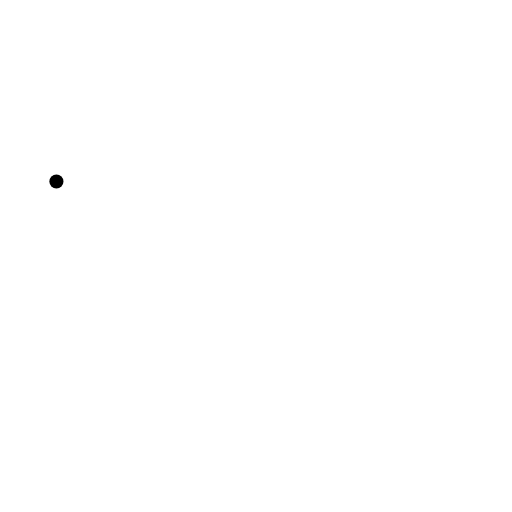
t = 0.00 s
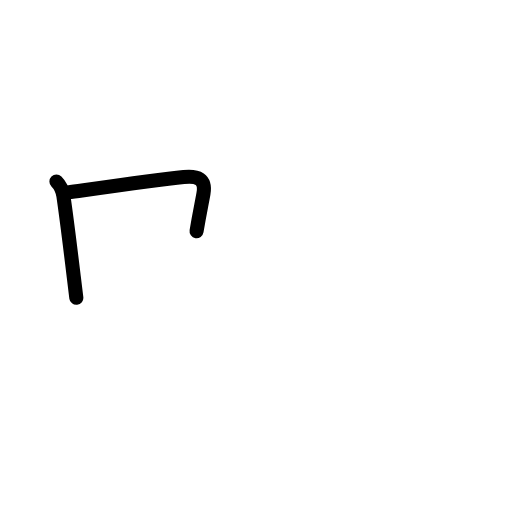
t = 1.83 s
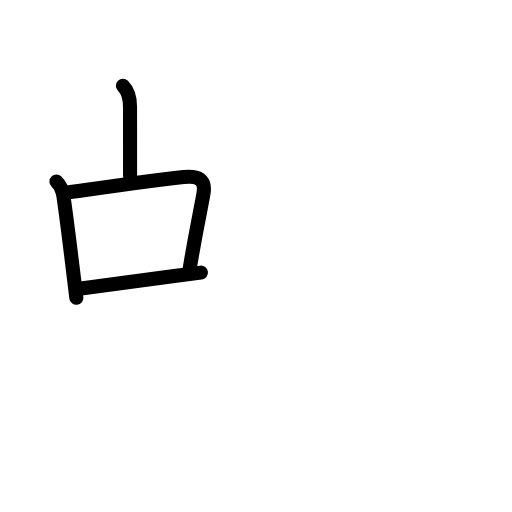
t = 3.63 s
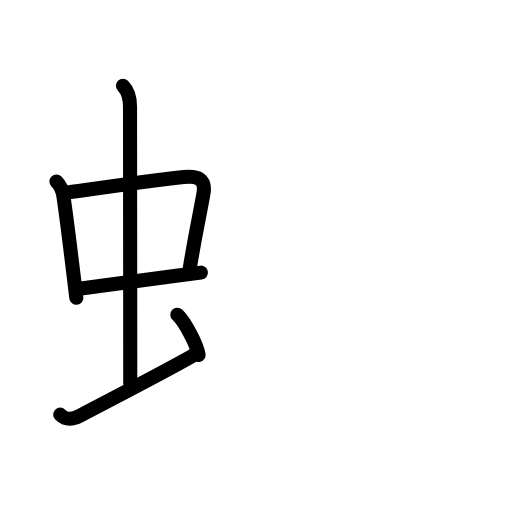
t = 5.50 s
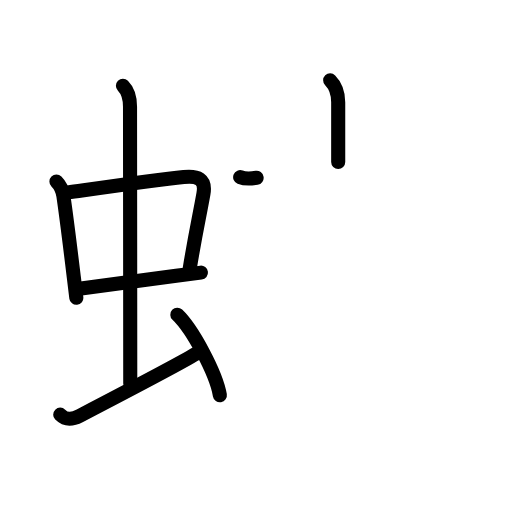
t = 7.17 s
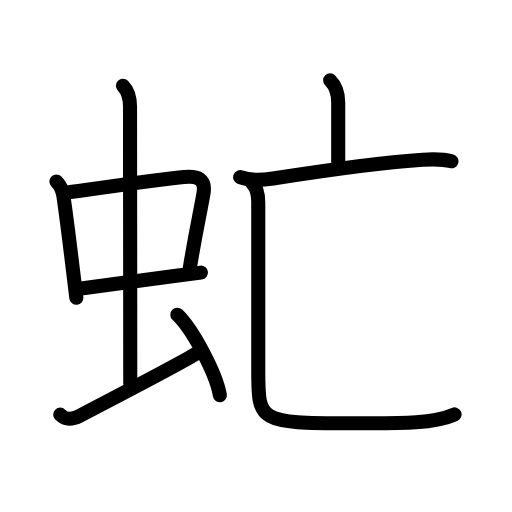
t = 9.00 s

The animated SVG that drew these frames (rendered in a browser with its animation timeline set to each time). Animation: 30 SMIL elements (animate=30); one cycle of 9.00 s.

<?xml version="1.0" encoding="UTF-8"?>
<!--
AniKanjiVG is licensed by CC-BY-SA Paul C. Sommerhoff (https://bitbucket.org/sommerhoff/anikanjivg).
AniKanjiVG uses KanjiVG which is licensed by CC-BY-SA Ulrich Apel (http://kanjivg.tagaini.net).
See also http://creativecommons.org/licenses/by-sa/3.0/
-->
<svg xmlns:kvg='http://kanjivg.tagaini.net' xmlns='http://www.w3.org/2000/svg' width='109' height='109' viewBox='0 0 109 109' style='fill:none;stroke:#000000;stroke-width:3;stroke-linecap:round;stroke-linejoin:round;' id="kvg:kanji_0867b"><g id="kvg:0867b" kvg:element="虻"><g id="kvg:0867b-g1" kvg:element="虫" kvg:position="left" kvg:radical="general"><g id="kvg:0867b-g2" kvg:element="中"><g id="kvg:0867b-g3" kvg:element="口"><path id="kvg:0867b-s1" kvg:type="㇑" d="M12.01,38.65c0.89,0.89,1.32,1.93,1.49,3.1c0.69,4.73,1.47,11.11,2.2,17.12c0.19,1.54,0.37,3.07,0.55,4.53"><animate attributeName="d" begin="0.0s" dur="0.3333333333333333s" from="M12.01,38.65C12.01,38.65,12.01,38.65,12.01,38.65" to="M12.01,38.65c0.89,0.89,1.32,1.93,1.49,3.1" />
<animate attributeName="d" begin="0.3333333333333333s" dur="0.3333333333333333s" from="M12.01,38.65c0.89,0.89,1.32,1.93,1.49,3.1c0,0,0,0,0,0,0" to="M12.01,38.65c0.89,0.89,1.32,1.93,1.49,3.1c0.69,4.73,1.47,11.11,2.2,17.12" />
<animate attributeName="d" begin="0.6666666666666666s" dur="0.3333333333333333s" from="M12.01,38.65c0.89,0.89,1.32,1.93,1.49,3.1c0.69,4.73,1.47,11.11,2.2,17.12c0,0,0,0,0,0,0" to="M12.01,38.65c0.89,0.89,1.32,1.93,1.49,3.1c0.69,4.73,1.47,11.11,2.2,17.12c0.19,1.54,0.37,3.07,0.55,4.53" />
</path>
<path id="kvg:0867b-s2" kvg:type="㇕b" d="M14.47,40.98c6.25-0.88,18.6-2.68,24.65-3.3c2.92-0.3,4.76,0.34,4.19,3.58c-0.82,4.65-1.66,8.19-2.93,15.96"><animate attributeName="d" begin="1.0s" dur="0.3333333333333333s" from="M14.47,40.98C14.47,40.98,14.47,40.98,14.47,40.98" to="M14.47,40.98c6.25-0.88,18.6-2.68,24.65-3.3" />
<animate attributeName="d" begin="1.3333333333333333s" dur="0.3333333333333333s" from="M14.47,40.98c6.25-0.88,18.6-2.68,24.65-3.3c0,0,0,0,0,0,0" to="M14.47,40.98c6.25-0.88,18.6-2.68,24.65-3.3c2.92-0.3,4.76,0.34,4.19,3.58" />
<animate attributeName="d" begin="1.6666666666666665s" dur="0.3333333333333333s" from="M14.47,40.98c6.25-0.88,18.6-2.68,24.65-3.3c2.92-0.3,4.76,0.34,4.19,3.58c0,0,0,0,0,0,0" to="M14.47,40.98c6.25-0.88,18.6-2.68,24.65-3.3c2.92-0.3,4.76,0.34,4.19,3.58c-0.82,4.65-1.66,8.19-2.93,15.96" />
<animate attributeName="d" begin="0s" dur="1.0s" from="M-100,-100" to="M-100,-100" />
</path>
<path id="kvg:0867b-s3" kvg:type="㇐b" d="M17.26,61.43c4.84-0.64,13.12-1.82,20.24-2.74c1.87-0.24,3.65-0.46,5.28-0.65"><animate attributeName="d" begin="2.0s" dur="0.5s" from="M17.26,61.43C17.26,61.43,17.26,61.43,17.26,61.43" to="M17.26,61.43c4.84-0.64,13.12-1.82,20.24-2.74" />
<animate attributeName="d" begin="2.5s" dur="0.5s" from="M17.26,61.43c4.84-0.64,13.12-1.82,20.24-2.74c0,0,0,0,0,0,0" to="M17.26,61.43c4.84-0.64,13.12-1.82,20.24-2.74c1.87-0.24,3.65-0.46,5.28-0.65" />
<animate attributeName="d" begin="0s" dur="2.0s" from="M-100,-100" to="M-100,-100" />
</path>
</g>
<g id="kvg:0867b-g4" kvg:element="丨"><path id="kvg:0867b-s4" kvg:type="㇑a" d="M26.17,18.25c1.23,1.23,1.51,2.88,1.51,4.47c0,4.78,0.05,45.53,0.05,58.91"><animate attributeName="d" begin="3.0s" dur="0.5s" from="M26.17,18.25C26.17,18.25,26.17,18.25,26.17,18.25" to="M26.17,18.25c1.23,1.23,1.51,2.88,1.51,4.47" />
<animate attributeName="d" begin="3.5s" dur="0.5s" from="M26.17,18.25c1.23,1.23,1.51,2.88,1.51,4.47c0,0,0,0,0,0,0" to="M26.17,18.25c1.23,1.23,1.51,2.88,1.51,4.47c0,4.78,0.05,45.53,0.05,58.91" />
<animate attributeName="d" begin="0s" dur="3.0s" from="M-100,-100" to="M-100,-100" />
</path>
</g>
</g>
<path id="kvg:0867b-s5" kvg:type="㇀" d="M12.82,88.27c1.35,1.35,2.72,1,4.19,0.24C22.43,85.69,39.02,77,41.62,75.38"><animate attributeName="d" begin="4.0s" dur="0.5s" from="M12.82,88.27C12.82,88.27,12.82,88.27,12.82,88.27" to="M12.82,88.27c1.35,1.35,2.72,1,4.19,0.24" />
<animate attributeName="d" begin="4.5s" dur="0.5s" from="M12.82,88.27c1.35,1.35,2.72,1,4.19,0.24c0,0,0,0,0,0,0" to="M12.82,88.27c1.35,1.35,2.72,1,4.19,0.24C22.43,85.69,39.02,77,41.62,75.38" />
<animate attributeName="d" begin="0s" dur="4.0s" from="M-100,-100" to="M-100,-100" />
</path>
<path id="kvg:0867b-s6" kvg:type="㇔" d="M37.75,67c3.2,3.03,8.26,12.44,9.06,17.14"><animate attributeName="d" begin="5.0s" dur="1.0s" from="M37.75,67C37.75,67,37.75,67,37.75,67" to="M37.75,67c3.2,3.03,8.26,12.44,9.06,17.14" />
<animate attributeName="d" begin="0s" dur="5.0s" from="M-100,-100" to="M-100,-100" />
</path>
</g>
<g id="kvg:0867b-g5" kvg:element="亡" kvg:position="right"><g id="kvg:0867b-g6" kvg:element="亠"><path id="kvg:0867b-s7" kvg:type="㇑a" d="M70.29,17.11C71.46,18.29,72,20,72,21.75c0,5,0,9.55,0,12.75"><animate attributeName="d" begin="6.0s" dur="0.5s" from="M70.29,17.11C70.29,17.11,70.29,17.11,70.29,17.11" to="M70.29,17.11C71.46,18.29,72,20,72,21.75" />
<animate attributeName="d" begin="6.5s" dur="0.5s" from="M70.29,17.11C71.46,18.29,72,20,72,21.75c0,0,0,0,0,0,0" to="M70.29,17.11C71.46,18.29,72,20,72,21.75c0,5,0,9.55,0,12.75" />
<animate attributeName="d" begin="0s" dur="6.0s" from="M-100,-100" to="M-100,-100" />
</path>
<g id="kvg:0867b-g7" kvg:element="匸" kvg:part="1" kvg:variant="true" kvg:original="匚"><path id="kvg:0867b-s8" kvg:type="㇐" d="M51.13,37.71c1.99,0.79,4.65,0.66,6.99,0.29c9.09-1.42,24.09-3.54,31.91-4c1.81-0.11,4.46-0.12,6.08,0.34"><animate attributeName="d" begin="7.0s" dur="0.3333333333333333s" from="M51.13,37.71C51.13,37.71,51.13,37.71,51.13,37.71" to="M51.13,37.71c1.99,0.79,4.65,0.66,6.99,0.29" />
<animate attributeName="d" begin="7.333333333333333s" dur="0.3333333333333333s" from="M51.13,37.71c1.99,0.79,4.65,0.66,6.99,0.29c0,0,0,0,0,0,0" to="M51.13,37.71c1.99,0.79,4.65,0.66,6.99,0.29c9.09-1.42,24.09-3.54,31.91-4" />
<animate attributeName="d" begin="7.666666666666667s" dur="0.3333333333333333s" from="M51.13,37.71c1.99,0.79,4.65,0.66,6.99,0.29c9.09-1.42,24.09-3.54,31.91-4c0,0,0,0,0,0,0" to="M51.13,37.71c1.99,0.79,4.65,0.66,6.99,0.29c9.09-1.42,24.09-3.54,31.91-4c1.81-0.11,4.46-0.12,6.08,0.34" />
<animate attributeName="d" begin="0s" dur="7.0s" from="M-100,-100" to="M-100,-100" />
</path>
</g>
</g>
<g id="kvg:0867b-g8" kvg:element="匸" kvg:part="2" kvg:variant="true" kvg:original="匚"><path id="kvg:0867b-s9" kvg:type="㇄a" d="M53.72,39c0.95,0.95,1.26,2.12,1.26,4.1c0,11.4,0,31.46,0,35.78c0,10.87,0.02,11.22,19.89,11.22c9.12,0,17,0.27,21.9-1.87"><animate attributeName="d" begin="8.0s" dur="0.25s" from="M53.72,39C53.72,39,53.72,39,53.72,39" to="M53.72,39c0.95,0.95,1.26,2.12,1.26,4.1" />
<animate attributeName="d" begin="8.25s" dur="0.25s" from="M53.72,39c0.95,0.95,1.26,2.12,1.26,4.1c0,0,0,0,0,0,0" to="M53.72,39c0.95,0.95,1.26,2.12,1.26,4.1c0,11.4,0,31.46,0,35.78" />
<animate attributeName="d" begin="8.5s" dur="0.25s" from="M53.72,39c0.95,0.95,1.26,2.12,1.26,4.1c0,11.4,0,31.46,0,35.78c0,0,0,0,0,0,0" to="M53.72,39c0.95,0.95,1.26,2.12,1.26,4.1c0,11.4,0,31.46,0,35.78c0,10.87,0.02,11.22,19.89,11.22" />
<animate attributeName="d" begin="8.75s" dur="0.25s" from="M53.72,39c0.95,0.95,1.26,2.12,1.26,4.1c0,11.4,0,31.46,0,35.78c0,10.87,0.02,11.22,19.89,11.22c0,0,0,0,0,0,0" to="M53.72,39c0.95,0.95,1.26,2.12,1.26,4.1c0,11.4,0,31.46,0,35.78c0,10.87,0.02,11.22,19.89,11.22c9.12,0,17,0.27,21.9-1.87" />
<animate attributeName="d" begin="0s" dur="8.0s" from="M-100,-100" to="M-100,-100" />
</path>
</g>
</g>
</g>
</svg>
